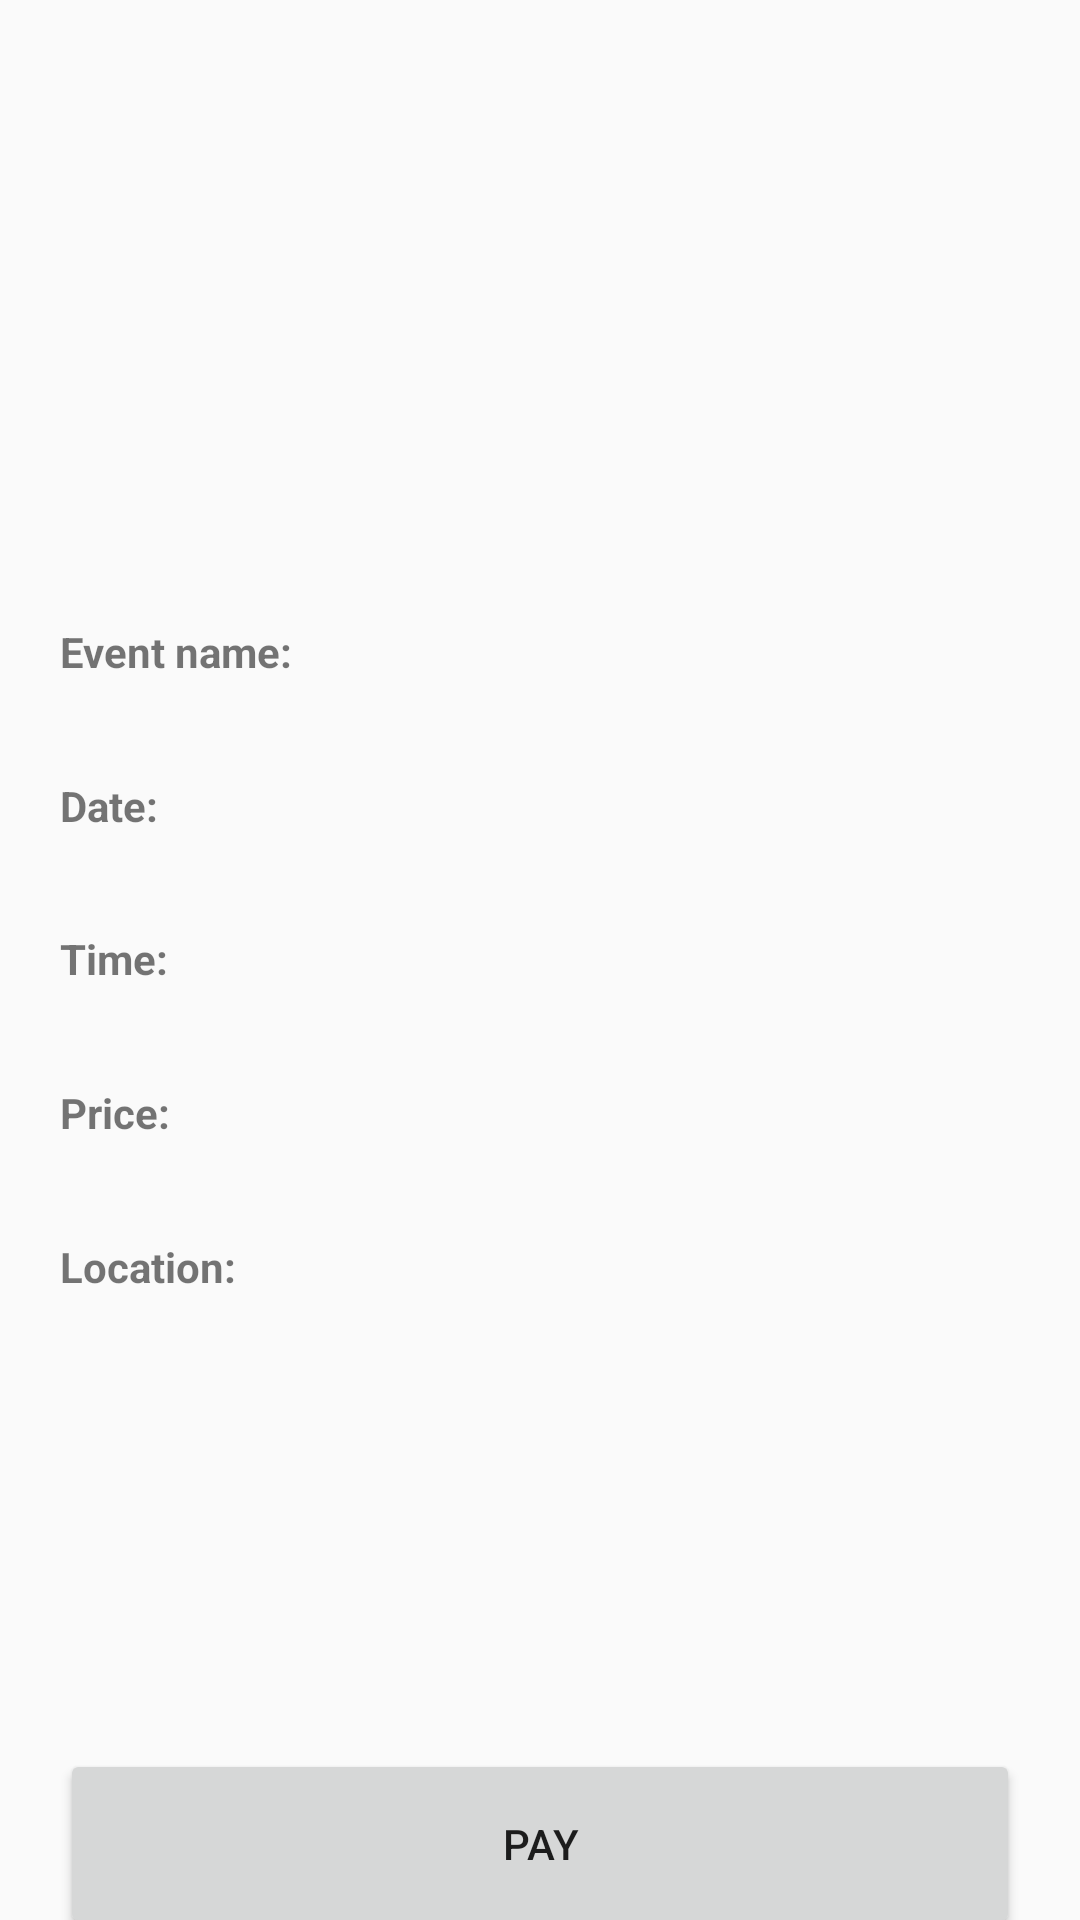

Write the Android layout XML for this screen, with the resource values it uses.
<!-- AndroidManifest.xml: application theme AppTheme -->
<!-- res/layout/event_layout.xml -->
<?xml version="1.0" encoding="utf-8"?>
<androidx.constraintlayout.widget.ConstraintLayout xmlns:android="http://schemas.android.com/apk/res/android"
    xmlns:app="http://schemas.android.com/apk/res-auto"
    xmlns:tools="http://schemas.android.com/tools"
    android:layout_width="match_parent"
    android:layout_height="match_parent">

    <ImageView
        android:id="@+id/imageView"
        android:layout_width="169dp"
        android:layout_height="157dp"
        android:layout_marginTop="24dp"
        android:layout_marginBottom="24dp"
        app:layout_constraintBottom_toTopOf="@+id/event_name_wrapper"
        app:layout_constraintEnd_toEndOf="parent"
        app:layout_constraintStart_toStartOf="parent"
        app:layout_constraintTop_toTopOf="parent"
        tools:srcCompat="@tools:sample/avatars" />

    <LinearLayout
        android:id="@+id/event_name_wrapper"
        android:layout_width="0dp"
        android:layout_height="50dp"
        android:layout_marginStart="20dp"
        android:layout_marginEnd="20dp"
        android:orientation="vertical"
        app:layout_constraintBottom_toTopOf="@+id/event_date_wrapper"
        app:layout_constraintEnd_toEndOf="parent"
        app:layout_constraintStart_toStartOf="parent"
        app:layout_constraintTop_toBottomOf="@+id/imageView">

        <TextView
            android:id="@+id/event_name_label"
            android:layout_width="wrap_content"
            android:layout_height="wrap_content"
            android:text="@string/event_name_label"
            android:textStyle="bold" />

        <TextView
            android:id="@+id/event_name"
            android:layout_width="match_parent"
            android:layout_height="wrap_content" />
    </LinearLayout>

    <LinearLayout
        android:id="@+id/event_date_wrapper"
        android:layout_width="0dp"
        android:layout_height="50dp"
        android:layout_marginStart="20dp"
        android:layout_marginEnd="20dp"
        android:orientation="vertical"
        app:layout_constraintBottom_toTopOf="@+id/event_time_wrapper"
        app:layout_constraintEnd_toEndOf="parent"
        app:layout_constraintStart_toStartOf="parent"
        app:layout_constraintTop_toBottomOf="@+id/event_name_wrapper">

        <TextView
            android:id="@+id/event_date_label"
            android:layout_width="wrap_content"
            android:layout_height="wrap_content"
            android:text="@string/event_date_label"
            android:textStyle="bold" />

        <TextView
            android:id="@+id/event_date"
            android:layout_width="match_parent"
            android:layout_height="wrap_content" />
    </LinearLayout>

    <LinearLayout
        android:id="@+id/event_time_wrapper"
        android:layout_width="0dp"
        android:layout_height="50dp"
        android:layout_marginStart="20dp"
        android:layout_marginEnd="20dp"
        android:orientation="vertical"
        app:layout_constraintBottom_toTopOf="@+id/event_price_wrapper"
        app:layout_constraintEnd_toEndOf="parent"
        app:layout_constraintStart_toStartOf="parent"
        app:layout_constraintTop_toBottomOf="@+id/event_date_wrapper">

        <TextView
            android:id="@+id/event_time_label"
            android:layout_width="wrap_content"
            android:layout_height="wrap_content"
            android:text="@string/event_time_label"
            android:textStyle="bold" />

        <TextView
            android:id="@+id/event_time"
            android:layout_width="match_parent"
            android:layout_height="wrap_content" />
    </LinearLayout>

    <LinearLayout
        android:id="@+id/event_price_wrapper"
        android:layout_width="0dp"
        android:layout_height="50dp"
        android:layout_marginStart="20dp"
        android:layout_marginEnd="20dp"
        android:orientation="vertical"
        app:layout_constraintBottom_toTopOf="@+id/event_location_wrapper"
        app:layout_constraintEnd_toEndOf="parent"
        app:layout_constraintStart_toStartOf="parent"
        app:layout_constraintTop_toBottomOf="@+id/event_time_wrapper">

        <TextView
            android:id="@+id/event_price_label"
            android:layout_width="wrap_content"
            android:layout_height="wrap_content"
            android:text="@string/event_price_label"
            android:textStyle="bold" />

        <TextView
            android:id="@+id/event_price"
            android:layout_width="match_parent"
            android:layout_height="wrap_content" />
    </LinearLayout>

    <androidx.constraintlayout.widget.Guideline
        android:id="@+id/guideline"
        android:layout_width="wrap_content"
        android:layout_height="wrap_content"
        android:orientation="horizontal"
        app:layout_constraintGuide_begin="474dp" />

    <LinearLayout
        android:id="@+id/event_location_wrapper"
        android:layout_width="0dp"
        android:layout_height="50dp"
        android:layout_marginStart="20dp"
        android:layout_marginEnd="20dp"
        android:layout_marginBottom="10dp"
        android:orientation="vertical"
        app:layout_constraintBottom_toTopOf="@id/guideline"
        app:layout_constraintEnd_toEndOf="parent"
        app:layout_constraintStart_toStartOf="parent"
        app:layout_constraintTop_toBottomOf="@+id/event_price_wrapper">

        <TextView
            android:id="@+id/event_location_label"
            android:layout_width="wrap_content"
            android:layout_height="wrap_content"
            android:text="@string/event_location_label"
            android:textStyle="bold" />

        <TextView
            android:id="@+id/event_location"
            android:layout_width="match_parent"
            android:layout_height="wrap_content" />
    </LinearLayout>

    <LinearLayout
        android:id="@+id/event_description_wrapper"
        android:layout_width="0dp"
        android:layout_height="0dp"
        android:layout_marginStart="10dp"
        android:layout_marginTop="10dp"
        android:layout_marginEnd="10dp"
        android:layout_marginBottom="10dp"
        android:orientation="vertical"
        app:layout_constraintBottom_toTopOf="@+id/guideline3"
        app:layout_constraintEnd_toEndOf="parent"
        app:layout_constraintStart_toStartOf="parent"
        app:layout_constraintTop_toTopOf="@+id/guideline">

        <TextView
            android:id="@+id/event_description"
            android:layout_width="match_parent"
            android:layout_height="75dp" />

        <Button
            android:id="@+id/pay_button"
            android:layout_width="match_parent"
            android:layout_height="match_parent"
            android:layout_marginStart="10dp"
            android:layout_marginLeft="10dp"
            android:layout_marginTop="24dp"
            android:layout_marginEnd="10dp"
            android:layout_marginRight="10dp"
            android:text="Pay"
            android:visibility="visible"
            app:layout_constraintEnd_toEndOf="parent"
            app:layout_constraintStart_toStartOf="parent"
            tools:visibility="visible" />
    </LinearLayout>

    <androidx.constraintlayout.widget.Guideline
        android:id="@+id/guideline3"
        android:layout_width="wrap_content"
        android:layout_height="wrap_content"
        android:orientation="horizontal"
        app:layout_constraintGuide_begin="656dp" />

</androidx.constraintlayout.widget.ConstraintLayout>
<!-- resources referenced by this layout -->
<resources>
  <string name="event_date_label">Date:</string>
  <string name="event_location_label">Location:</string>
  <string name="event_name_label">Event name:</string>
  <string name="event_price_label">Price:</string>
  <string name="event_time_label">Time:</string>
  <style name="AppTheme" parent="Theme.AppCompat.Light.DarkActionBar">
          
          <item name="colorPrimary">@color/colorPrimary</item>
          <item name="colorPrimaryDark">@color/colorPrimaryDark</item>
          <item name="colorAccent">@color/colorAccent</item>
          <item name="windowActionBar">false</item>
          <item name="windowNoTitle">true</item>
  
  
      </style>
  <color name="colorPrimary">#60548C</color>
  <color name="colorPrimaryDark">#3B3355</color>
  <color name="colorAccent">#BFCDE0</color>
</resources>
